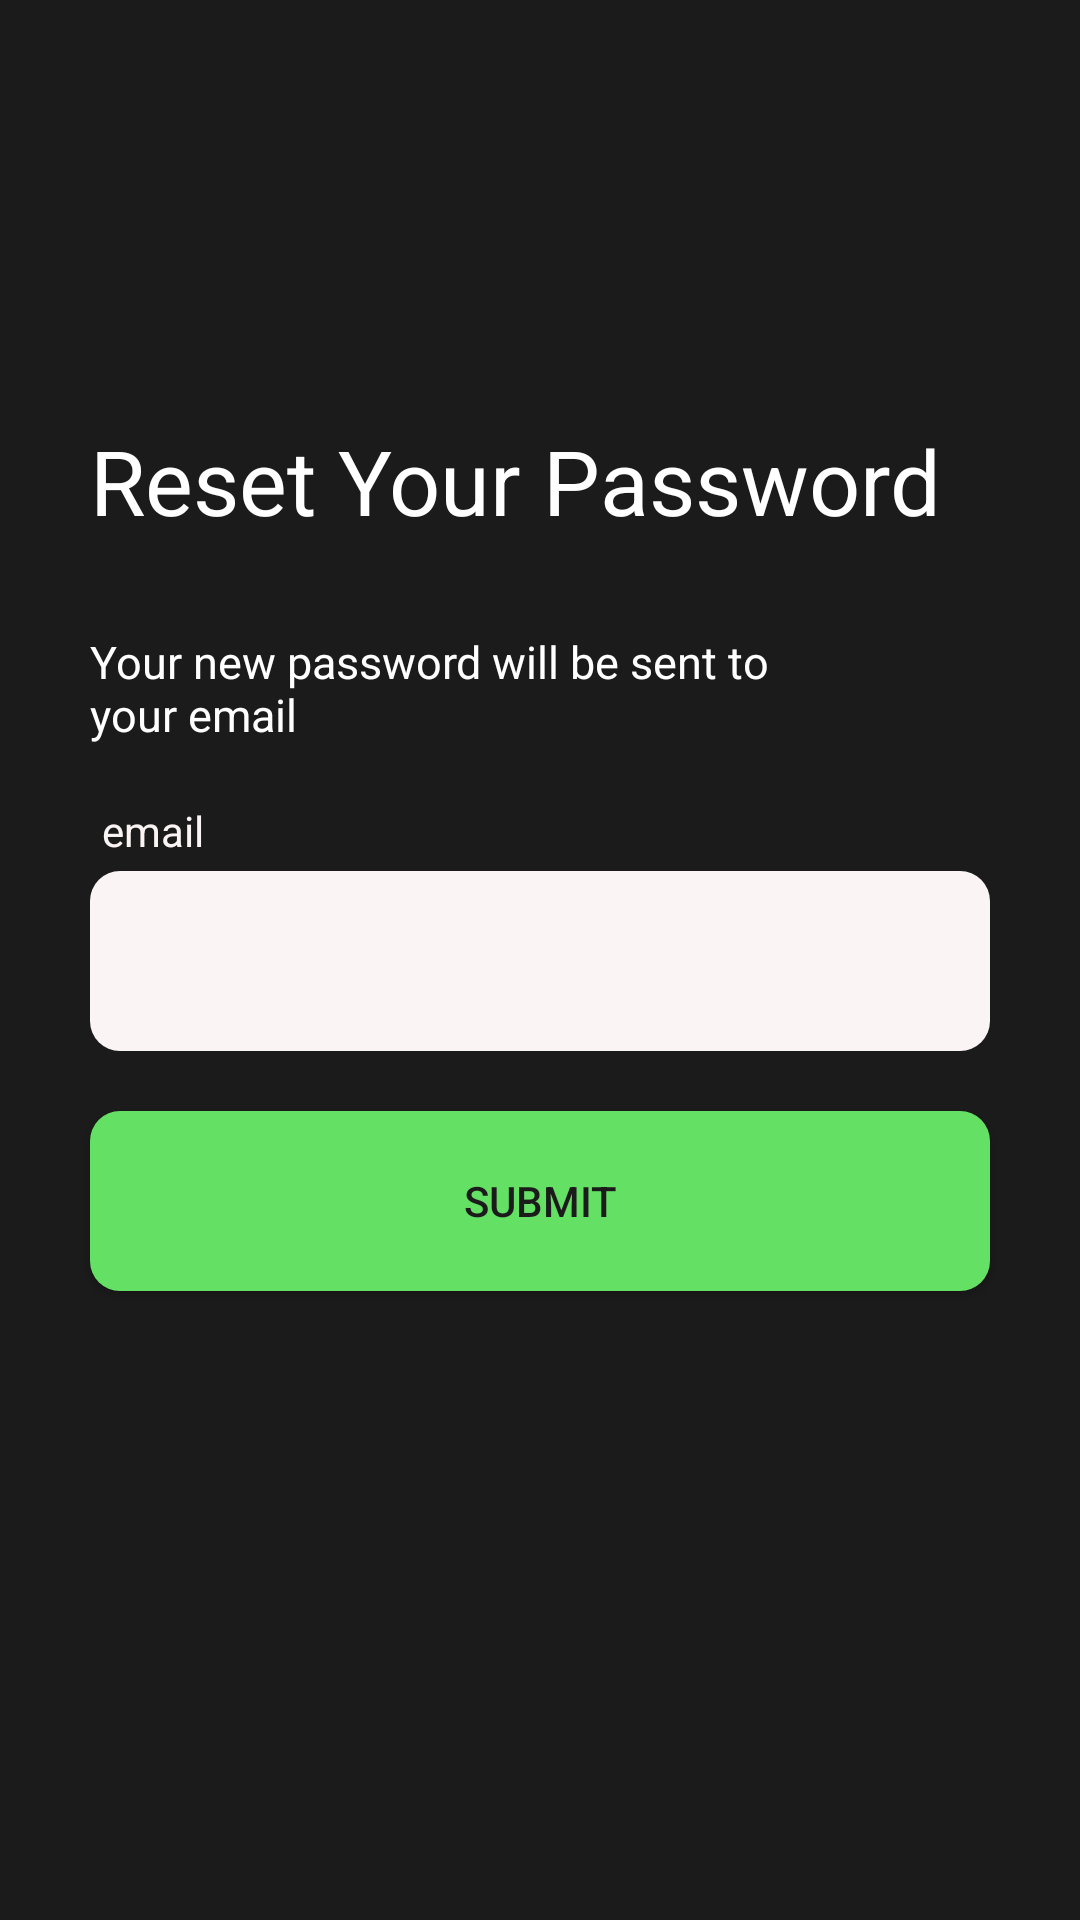

Android layout source for this screen:
<!-- AndroidManifest.xml: application theme Theme.OfferGuru -->
<!-- res/layout/activity_forgot_password.xml -->
<?xml version="1.0" encoding="utf-8"?>
<LinearLayout xmlns:android="http://schemas.android.com/apk/res/android"
    xmlns:app="http://schemas.android.com/apk/res-auto"
    xmlns:tools="http://schemas.android.com/tools"
    android:layout_width="match_parent"
    android:layout_height="match_parent"
    tools:context=".Forgot_password"
    android:orientation="vertical"
    android:background="@color/black">

    <TextView
        android:layout_marginTop="140dp"
        android:layout_width="match_parent"
        android:layout_height="wrap_content"
        android:text="Reset Your Password"
android:layout_marginLeft="30dp"
        android:textColor="@color/red"
        android:textSize="30dp"
        tools:layout_editor_absoluteX="160dp"
        tools:layout_editor_absoluteY="113dp" />

    <TextView
        android:layout_marginRight="80dp"
android:layout_marginLeft="30dp"
        android:textColor="@color/red"
        android:layout_marginTop="30dp"
        android:layout_width="match_parent"
        android:layout_height="wrap_content"
        android:text="Your new password will be sent to your email"
        android:textSize="15dp"
        tools:layout_editor_absoluteX="160dp"
        tools:layout_editor_absoluteY="113dp" />

    <LinearLayout
        android:layout_width="match_parent"
        android:layout_height="249dp"
        android:orientation="vertical">

        <LinearLayout
            android:layout_width="match_parent"
            android:layout_height="wrap_content"
            android:orientation="vertical">

            <TextView
                android:layout_width="match_parent"
                android:layout_height="wrap_content"
                android:layout_marginLeft="30dp"
                android:layout_marginTop="15dp"
                android:layout_marginRight="30dp"
                android:layout_marginBottom="0dp"
                android:padding="4dp"
                android:text="email"
                android:textColor="@color/white"
                android:textColorLink="@color/white" />

            <EditText
                android:id="@+id/edt3"
                android:layout_width="match_parent"
                android:layout_height="60dp"
                android:layout_marginLeft="30dp"
                android:layout_marginRight="30dp"
                android:background="@drawable/rd"
                android:backgroundTint="@color/white"
                android:padding="10dp"
                android:textColor="@color/black"
                android:textColorHighlight="@color/white"
                android:textColorHint="@color/white" />

        </LinearLayout>


        <androidx.appcompat.widget.AppCompatButton
            android:textColor="@color/black"
            android:background="@drawable/rd"
            android:id="@+id/bttu"
            android:layout_width="match_parent"
            android:layout_height="60dp"
            android:layout_marginLeft="30dp"
            android:layout_marginTop="20dp"
            android:layout_marginRight="30dp"
            android:layout_marginBottom="10dp"
            android:padding="15dp"

            android:text="SUBMIT" />


    </LinearLayout>

</LinearLayout>
<!-- resources referenced by this layout -->
<resources>
  <color name="black">#1C1B1B</color>
  <color name="red">#FFFFFF</color>
  <color name="white">#FBF4F4</color>
  <!-- drawable rd (drawable) -->
  <?xml version="1.0" encoding="utf-8"?>
  <shape xmlns:android="http://schemas.android.com/apk/res/android"
      android:shape="rectangle">
  
  
      <corners
          android:radius="10dp"/>
      <solid android:color="@color/green"/>
  
  
  </shape>
  <style name="Theme.OfferGuru" parent="Theme.MaterialComponents.DayNight.NoActionBar">
          
          <item name="colorPrimary">@color/black</item>
          <item name="colorPrimaryVariant">@color/black</item>
          <item name="colorOnPrimary">@color/white</item>
          
          <item name="colorSecondary">@color/teal_200</item>
          <item name="colorSecondaryVariant">@color/teal_700</item>
          <item name="colorOnSecondary">@color/black</item>
          
          <item name="android:statusBarColor" tools:targetApi="l">?attr/colorPrimaryVariant</item>
          <item name="android:textColorSecondary">@color/red</item>
          
      </style>
  <color name="green">#64E164</color>
  <color name="teal_200">#18887D</color>
  <color name="teal_700">#FF018786</color>
</resources>
